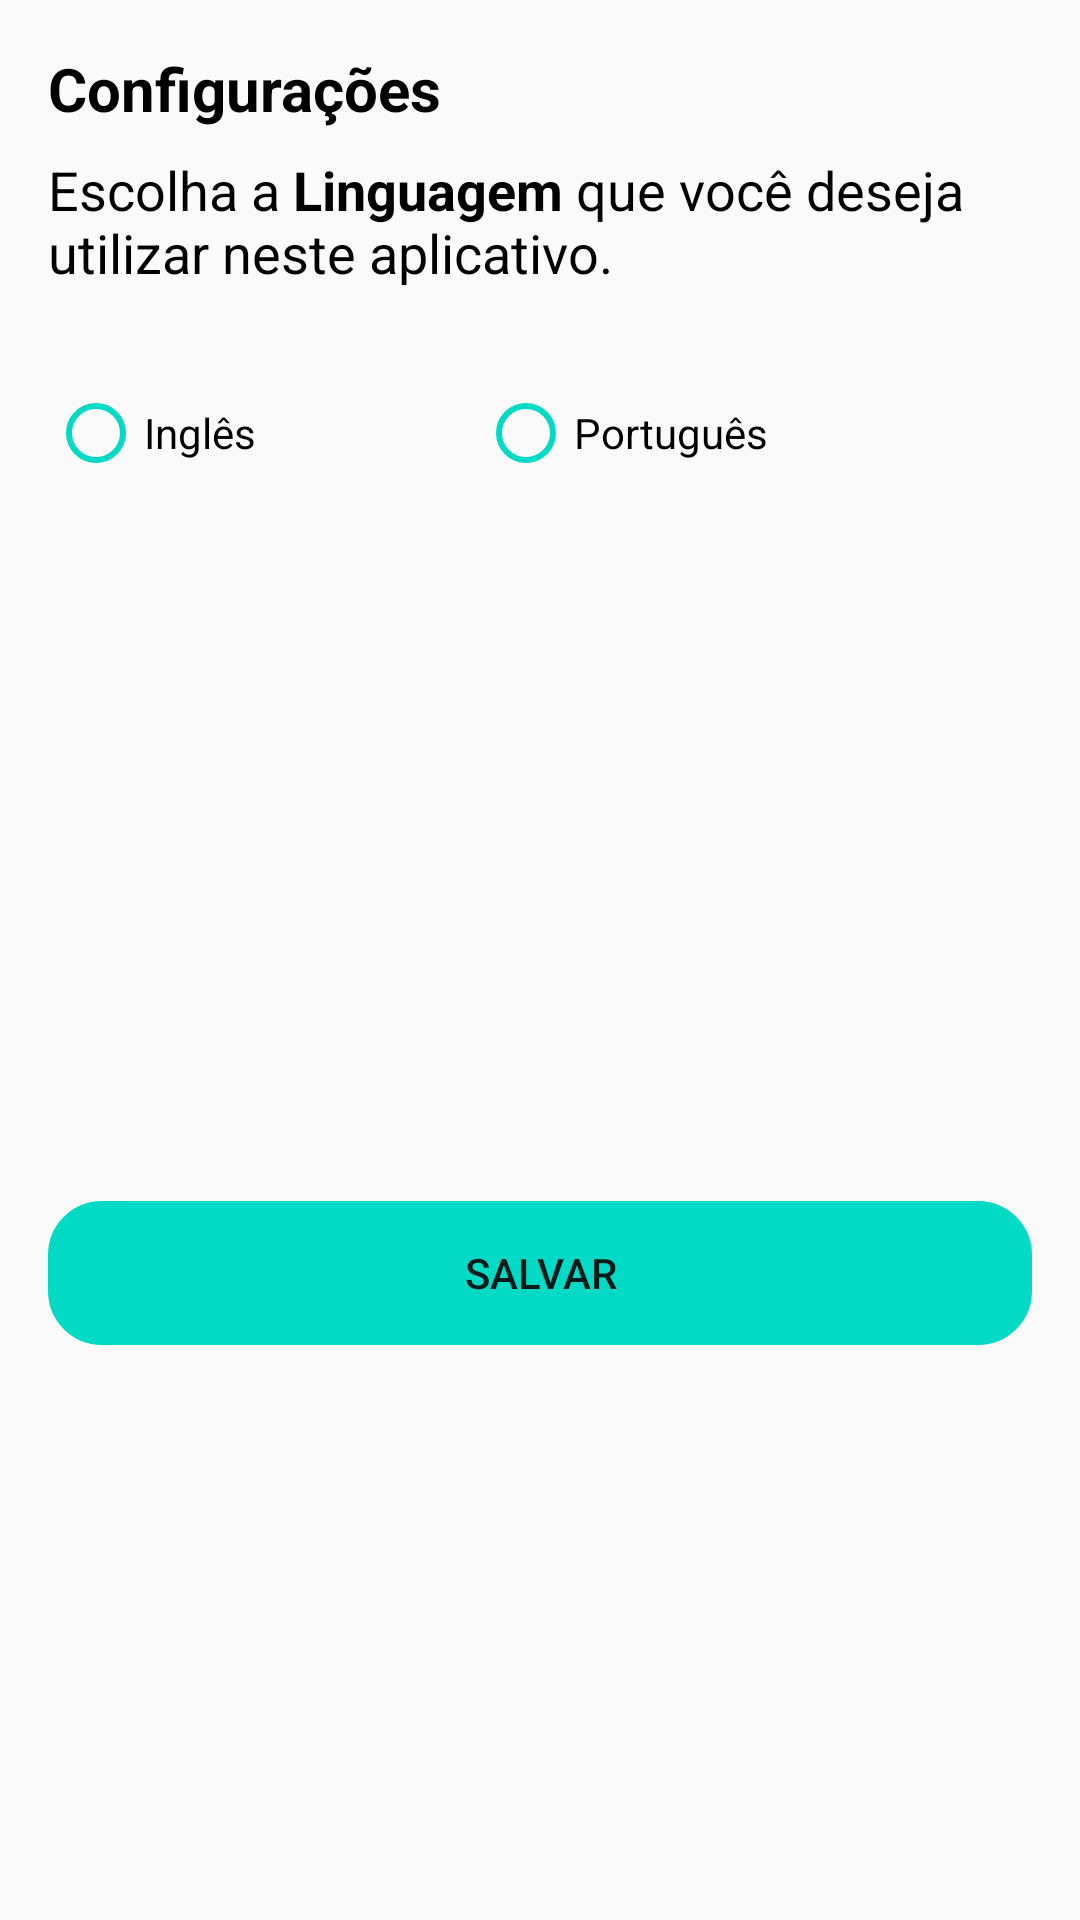

Reconstruct the res/layout file that produces this screen, plus the resources it refers to.
<!-- AndroidManifest.xml: application theme Theme.PersistenceApp -->
<!-- res/layout/fragment_settings.xml -->
<?xml version="1.0" encoding="utf-8"?>
<androidx.constraintlayout.widget.ConstraintLayout
    xmlns:android="http://schemas.android.com/apk/res/android"
    xmlns:tools="http://schemas.android.com/tools"
    android:layout_width="match_parent"
    android:layout_height="match_parent"
    xmlns:app="http://schemas.android.com/apk/res-auto"
    tools:context=".ui.fragments.SettingsFragment">

    <TextView
        android:id="@+id/tv_settings_title"
        android:layout_width="match_parent"
        android:layout_height="wrap_content"
        android:text="@string/title_settings"
        android:textSize="@dimen/dim_20sp"
        android:textStyle="bold"
        android:layout_marginTop="@dimen/dim_16dp"
        android:layout_marginStart="@dimen/dim_16dp"
        app:layout_constraintTop_toTopOf="parent"
        app:layout_constraintStart_toStartOf="parent"
        app:layout_constraintEnd_toEndOf="parent"
        app:layout_constraintBottom_toTopOf="@id/tv_settings_explanation"/>

    <TextView
        android:id="@+id/tv_settings_explanation"
        android:layout_width="match_parent"
        android:layout_height="wrap_content"
        android:layout_marginTop="@dimen/dim_8dp"
        android:text="@string/label_settings_explanation"
        android:textSize="@dimen/dim_18sp"
        android:layout_marginStart="@dimen/dim_16dp"
        android:layout_marginEnd="@dimen/dim_8dp"
        app:layout_constraintTop_toBottomOf="@id/tv_settings_title"
        app:layout_constraintStart_toStartOf="parent"
        app:layout_constraintEnd_toEndOf="parent"/>

    <RadioGroup
        android:id="@+id/rg_language"
        android:layout_width="@dimen/dim_0dp"
        android:layout_height="wrap_content"
        android:layout_marginTop="@dimen/dim_32dp"
        android:orientation="horizontal"
        app:layout_constraintStart_toStartOf="@id/tv_settings_explanation"
        app:layout_constraintTop_toBottomOf="@+id/tv_settings_explanation">

        <RadioButton
            android:id="@+id/rb_english"
            android:layout_width="wrap_content"
            android:layout_height="wrap_content"
            android:buttonTint="@color/teal_200"
            android:text="@string/rb_label_english"/>

        <RadioButton
            android:id="@+id/rb_portuguese"
            android:layout_width="wrap_content"
            android:layout_height="wrap_content"
            android:layout_marginStart="@dimen/dim_74dp"
            android:buttonTint="@color/teal_200"
            android:text="@string/bg_label_portuges"/>

    </RadioGroup>

    <Button
        android:id="@+id/btn_save"
        android:layout_width="@dimen/dim_0dp"
        android:layout_height="wrap_content"
        android:layout_marginStart="@dimen/dim_16dp"
        android:layout_marginTop="@dimen/dim_48dp"
        android:layout_marginEnd="@dimen/dim_16dp"
        android:text="@string/btn_save"
        android:background="@drawable/btn_shape"
        app:layout_constraintEnd_toEndOf="parent"
        app:layout_constraintStart_toStartOf="parent"
        app:layout_constraintBottom_toBottomOf="parent"
        app:layout_constraintTop_toBottomOf="@id/rg_language" />

</androidx.constraintlayout.widget.ConstraintLayout>
<!-- resources referenced by this layout -->
<resources>
  <color name="teal_200">#FF03DAC5</color>
  <dimen name="dim_0dp">0dp</dimen>
  <dimen name="dim_16dp">16dp</dimen>
  <dimen name="dim_18sp">18sp</dimen>
  <dimen name="dim_20sp">20sp</dimen>
  <dimen name="dim_32dp">32dp</dimen>
  <dimen name="dim_48dp">48dp</dimen>
  <dimen name="dim_74dp">74dp</dimen>
  <dimen name="dim_8dp">8dp</dimen>
  <!-- drawable btn_shape (drawable) -->
  <?xml version="1.0" encoding="utf-8"?>
  <shape xmlns:android="http://schemas.android.com/apk/res/android"
      android:shape="rectangle" android:tint="@color/teal_200">
      <corners android:radius="16dp" />
      <stroke android:width="4dp" android:color="@color/black" />
  
  </shape>
  <string name="bg_label_portuges">Português</string>
  <string name="btn_save">Salvar</string>
  <string name="label_settings_explanation">Escolha a <b>Linguagem</b> que você deseja utilizar neste aplicativo.</string>
  <string name="rb_label_english">Inglês</string>
  <string name="title_settings">Configurações</string>
  <style name="Theme.PersistenceApp" parent="Theme.AppCompat.Light.NoActionBar">
          
          <item name="colorPrimary">@color/purple_500</item>
          <item name="colorPrimaryVariant">@color/purple_700</item>
          <item name="colorOnPrimary">@color/white</item>
          
          <item name="colorSecondary">@color/teal_200</item>
          <item name="colorSecondaryVariant">@color/teal_700</item>
          <item name="colorOnSecondary">@color/black</item>
          
          <item name="android:statusBarColor" tools:targetApi="l">?attr/colorPrimaryVariant</item>
          
          <item name="android:textViewStyle">@style/MyTextViewStyle</item>
      </style>
  <color name="black">#FF000000</color>
  <color name="purple_500">#FF6200EE</color>
  <color name="purple_700">#FF3700B3</color>
  <color name="white">#FFFFFFFF</color>
  <color name="teal_700">#FF018786</color>
  <style name="MyTextViewStyle" parent="android:Widget.TextView">
          <item name="android:textColor">@color/black</item>
      </style>
</resources>
